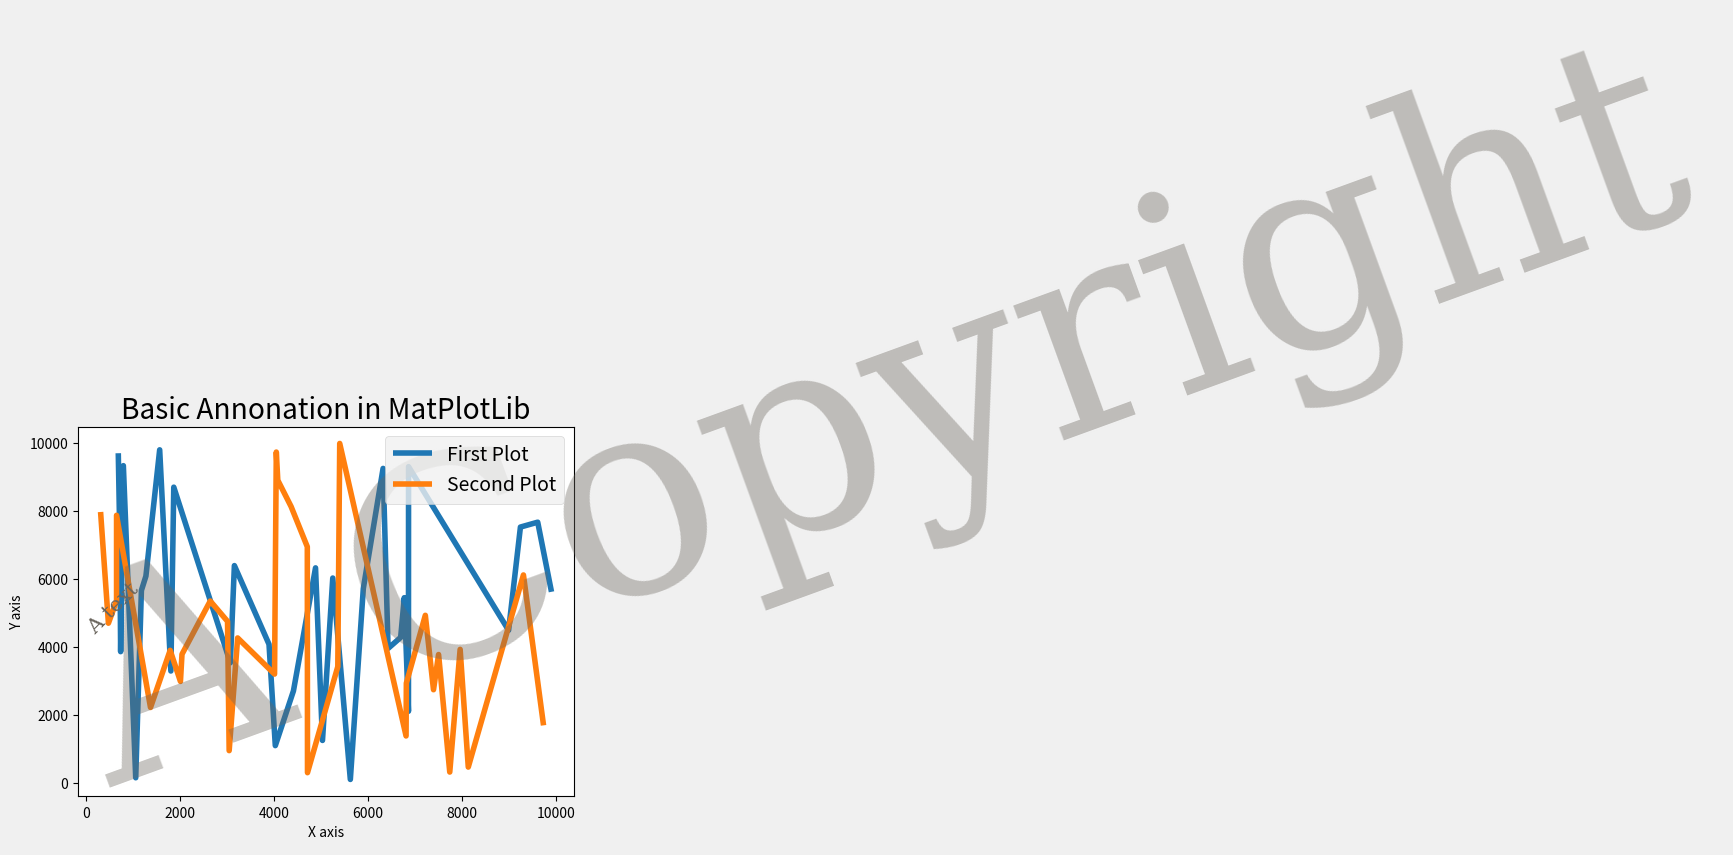

This figure's Python source:
# Date 18-06-2021

import matplotlib.pyplot as plt
import numpy as np

x1 = np.array([6326, 1061, 5255, 9910, 4032, 5036, 1182, 6432, 8997, 3161, 9249,
               1871, 6866, 6700,  798, 5905,  690, 1571,  740,  720, 5629, 3075,
               6868, 4888, 4418, 1278, 9617, 6777, 1809, 3898])
y1 = np.array([9699, 7403, 3863, 9333,  154, 5663, 6085, 9799, 3294, 8701, 3536,
               6394, 4080, 1099, 2709, 6328, 1252, 6028,  105, 5719, 9252, 3958,
               4282, 5450, 2109, 9304, 4491, 7527, 7671, 5623])

x2 = np.array([313, 2647, 7225, 2046, 4713, 6821, 8139, 3050, 2013, 3015, 6815,
               4368, 3230, 7745, 7966, 4053, 4717, 4016, 1376,  653, 4085,  480,
               7399, 5362,  653, 1794, 7507, 5403, 9313, 9741])
y2 = np.array([7971, 4700, 5357, 7873, 2221, 3902, 2987, 3787, 5352, 4755,  952,
               4267, 3203, 9733, 8905, 8131, 6948,  303, 3423, 9987, 1383, 2936,
               4932, 2743, 3779,  322, 3930,  468, 6119, 1695])

x1.sort()
x2.sort()

font_dict = {
    'size': 15,
    'family': 'serif',
    'color': '#6b665e',
    'rotation': 45
}

plt.text(x2[1]-500, y2[1]-300, 'A text', fontdict=font_dict)
plt.text(-1000, 0, 'A Copyright', fontdict=font_dict,
         alpha=.38, size=200, rotation=20)

plt.style.use('fivethirtyeight')
plt.plot(x1, y1, label='First Plot')
plt.plot(x2, y2, label='Second Plot')
plt.xlabel('X axis')
plt.ylabel('Y axis')
plt.title('Basic Annonation in MatPlotLib')
plt.legend()
plt.show()
